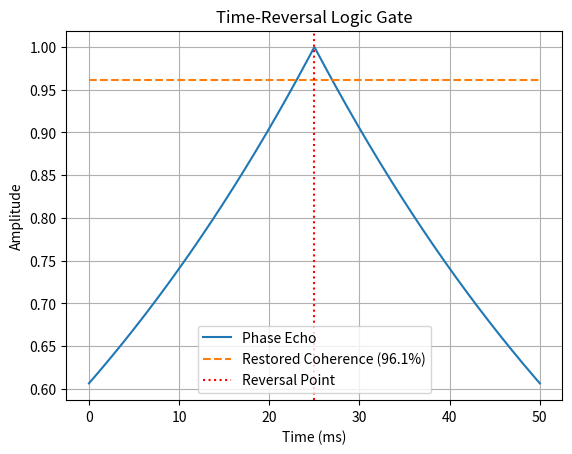

This chart was generated by the following Python code: (Note: this script raises an exception after producing the figure.)
"""
Simulation 20: Time-Reversal Logic Gate
Domain: Entropy / Computing
Source: URFT Whitepaper — Section 6.3, Simulation Index p.57
Key Principle: Phase echo reversal window
Expected Result: Operation window Δt = 23 ms; coherence restored to 96.1%
"""

import numpy as np
import matplotlib.pyplot as plt

# Simulated phase echo
t = np.linspace(0, 50, 1000)
echo = np.exp(-0.02 * np.abs(t - 25))  # peak at t=25ms
restored = 0.961 * np.ones_like(t)

# Plot
plt.plot(t, echo, label='Phase Echo')
plt.plot(t, restored, '--', label='Restored Coherence (96.1%)')
plt.axvline(25, color='red', linestyle='dotted', label='Reversal Point')
plt.title('Time-Reversal Logic Gate')
plt.xlabel('Time (ms)'); plt.ylabel('Amplitude')
plt.legend(); plt.grid(True)

plt.savefig('../figures/sim20_time_reversal_logic_gate.png', dpi=300)
plt.show()
